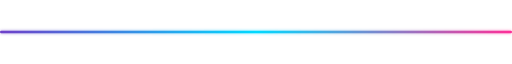
t = 0.00 s
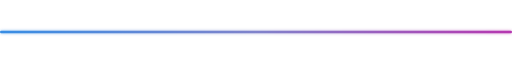
t = 0.42 s
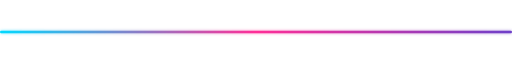
t = 0.83 s
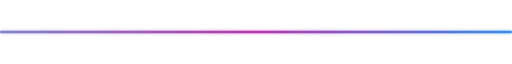
t = 1.25 s
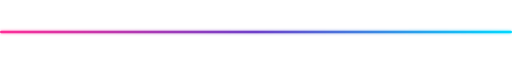
t = 1.67 s
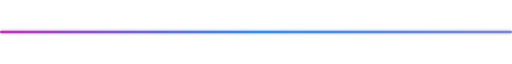
t = 2.08 s

The animated SVG that drew these frames (rendered in a browser with its animation timeline set to each time). Animation: 3 SMIL elements (animate=3); one cycle of 2.50 s, repeats indefinitely.

<svg xmlns="http://www.w3.org/2000/svg" width="1200" height="14" viewBox="0 0 1200 14" role="img" aria-label="animated gradient divider">
  <defs>
    <linearGradient id="glow" x1="0%" y1="0%" x2="100%" y2="0%">
      <stop offset="0%" stop-color="#6E40C9">
        <animate attributeName="stop-color" values="#6E40C9;#00D9FF;#FF2E97;#6E40C9" dur="2.5s" repeatCount="indefinite"/>
      </stop>
      <stop offset="50%" stop-color="#00D9FF">
        <animate attributeName="stop-color" values="#00D9FF;#FF2E97;#6E40C9;#00D9FF" dur="2.5s" repeatCount="indefinite"/>
      </stop>
      <stop offset="100%" stop-color="#FF2E97">
        <animate attributeName="stop-color" values="#FF2E97;#6E40C9;#00D9FF;#FF2E97" dur="2.5s" repeatCount="indefinite"/>
      </stop>
    </linearGradient>
    <filter id="blur" x="-20%" y="-300%" width="140%" height="700%">
      <feGaussianBlur stdDeviation="4"/>
    </filter>
  </defs>
  <rect x="0" y="4" width="1200" height="6" rx="3" fill="url(#glow)" filter="url(#blur)" opacity="0.6"/>
  <rect x="0" y="4" width="1200" height="6" rx="3" fill="url(#glow)"/>
</svg>
